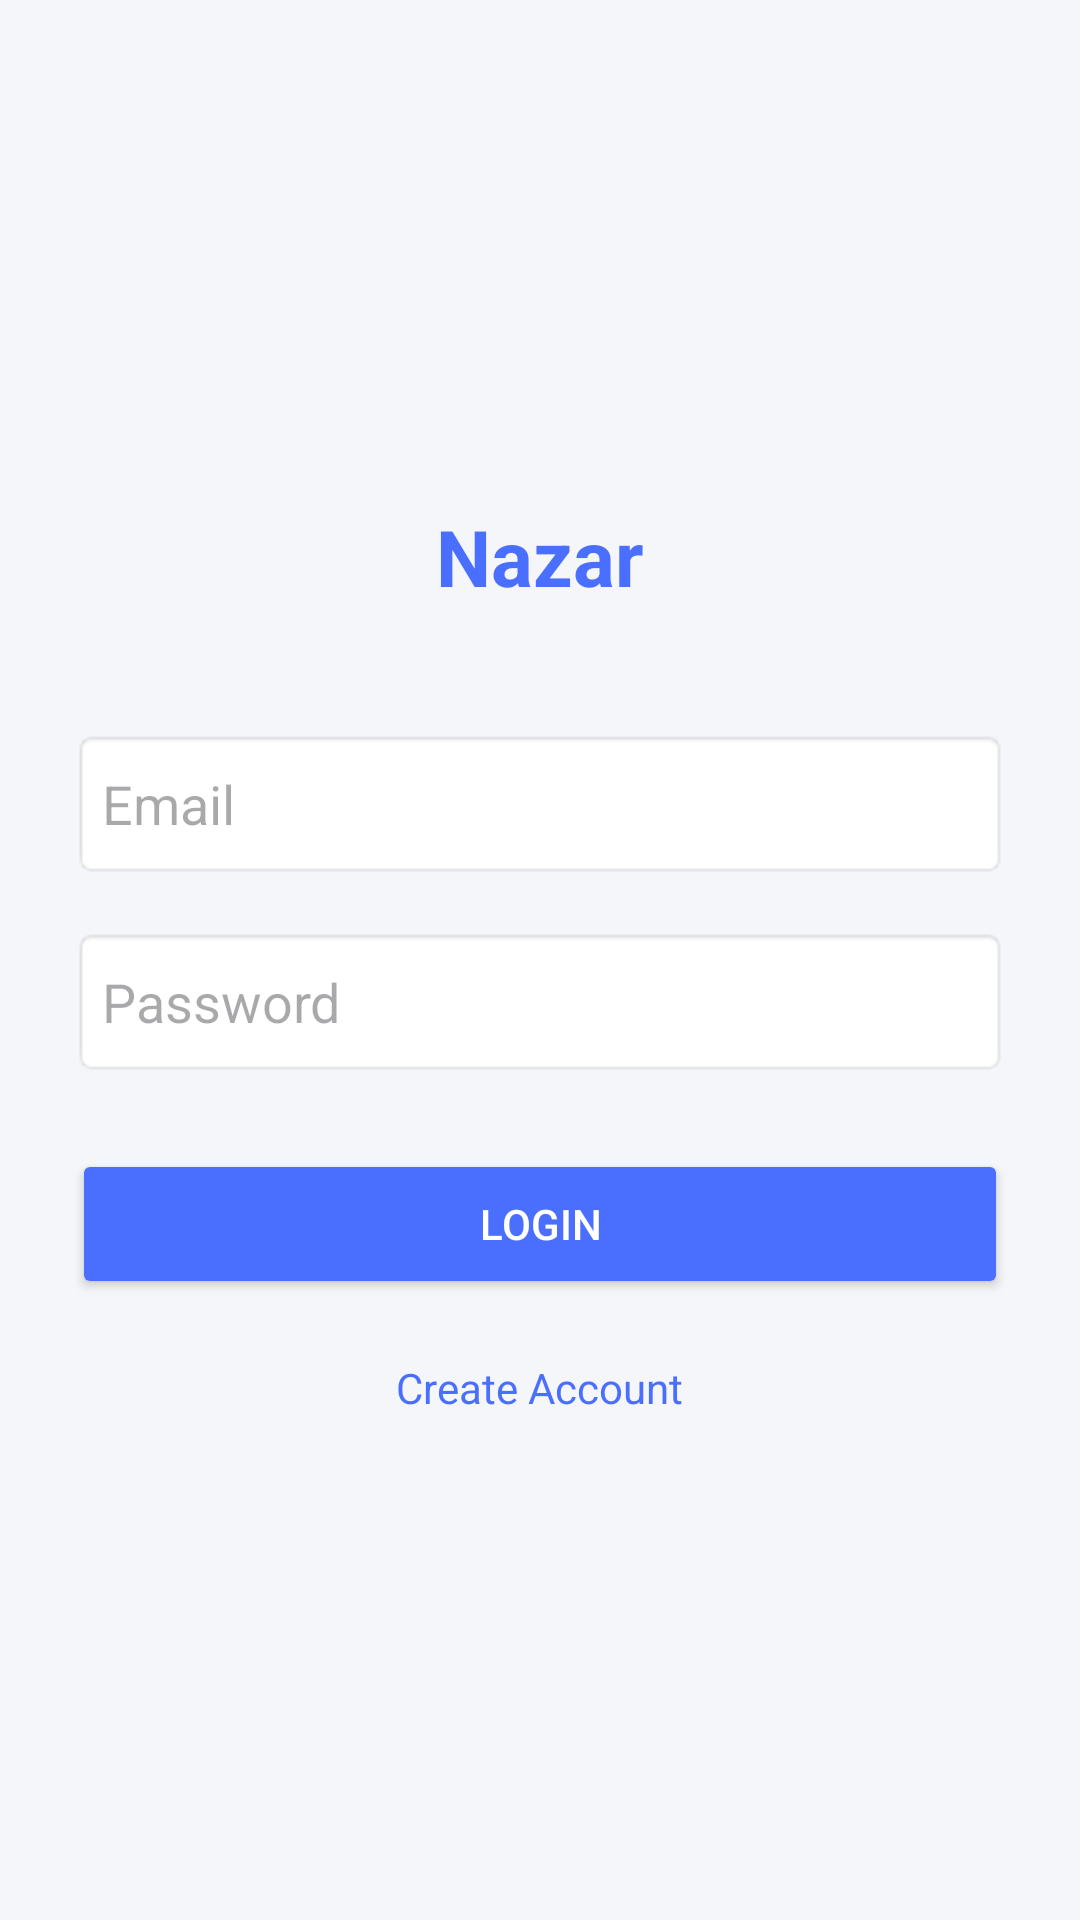

This screen was rendered from an Android layout file. Write that file and the resources it references.
<!-- AndroidManifest.xml: application theme Theme.SmartBlindStick -->
<!-- res/layout/activity_login.xml -->
<?xml version="1.0" encoding="utf-8"?>
<LinearLayout
    xmlns:android="http://schemas.android.com/apk/res/android"
    android:layout_width="match_parent"
    android:layout_height="match_parent"
    android:background="@color/backgroundColor"
    android:gravity="center"
    android:orientation="vertical"
    android:padding="24dp">

    <TextView
        android:text="Nazar"
        android:textSize="26sp"
        android:textStyle="bold"
        android:textColor="@color/primary"
        android:layout_marginBottom="40dp"
        android:layout_width="wrap_content"
        android:layout_height="wrap_content"/>

    <EditText
        android:id="@+id/emailEt"
        android:hint="Email"
        android:layout_width="match_parent"
        android:layout_height="50dp"
        android:background="@android:drawable/editbox_background"
        android:layout_marginBottom="16dp"
        android:padding="10dp"/>

    <EditText
        android:id="@+id/passwordEt"
        android:hint="Password"
        android:inputType="textPassword"
        android:layout_width="match_parent"
        android:layout_height="50dp"
        android:background="@android:drawable/editbox_background"
        android:layout_marginBottom="24dp"
        android:padding="10dp"/>

    <Button
        android:id="@+id/loginBtn"
        android:text="Login"
        android:backgroundTint="@color/primary"
        android:textColor="@android:color/white"
        android:layout_width="match_parent"
        android:layout_height="50dp"/>

    <TextView
        android:id="@+id/signupText"
        android:text="Create Account"
        android:textColor="@color/primary"
        android:layout_marginTop="20dp"
        android:layout_width="wrap_content"
        android:layout_height="wrap_content"/>

</LinearLayout>
<!-- resources referenced by this layout -->
<resources>
  <color name="backgroundColor">#F4F6F9</color>
  <color name="primary">#4A6FFF</color>
  <style name="Theme.SmartBlindStick" parent="Theme.Material3.DayNight.NoActionBar">
  
          <item name="colorPrimary">@color/primary</item>
          <item name="colorPrimaryVariant">@color/primaryDark</item>
          <item name="colorOnPrimary">@color/white</item>
  
          <item name="colorSecondary">@color/accent</item>
          <item name="colorOnSecondary">@color/white</item>
  
          <item name="android:statusBarColor">@color/primaryDark</item>
  
      </style>
  <color name="primaryDark">#304FFE</color>
  <color name="white">#FFFFFF</color>
  <color name="accent">#00C9A7</color>
</resources>
